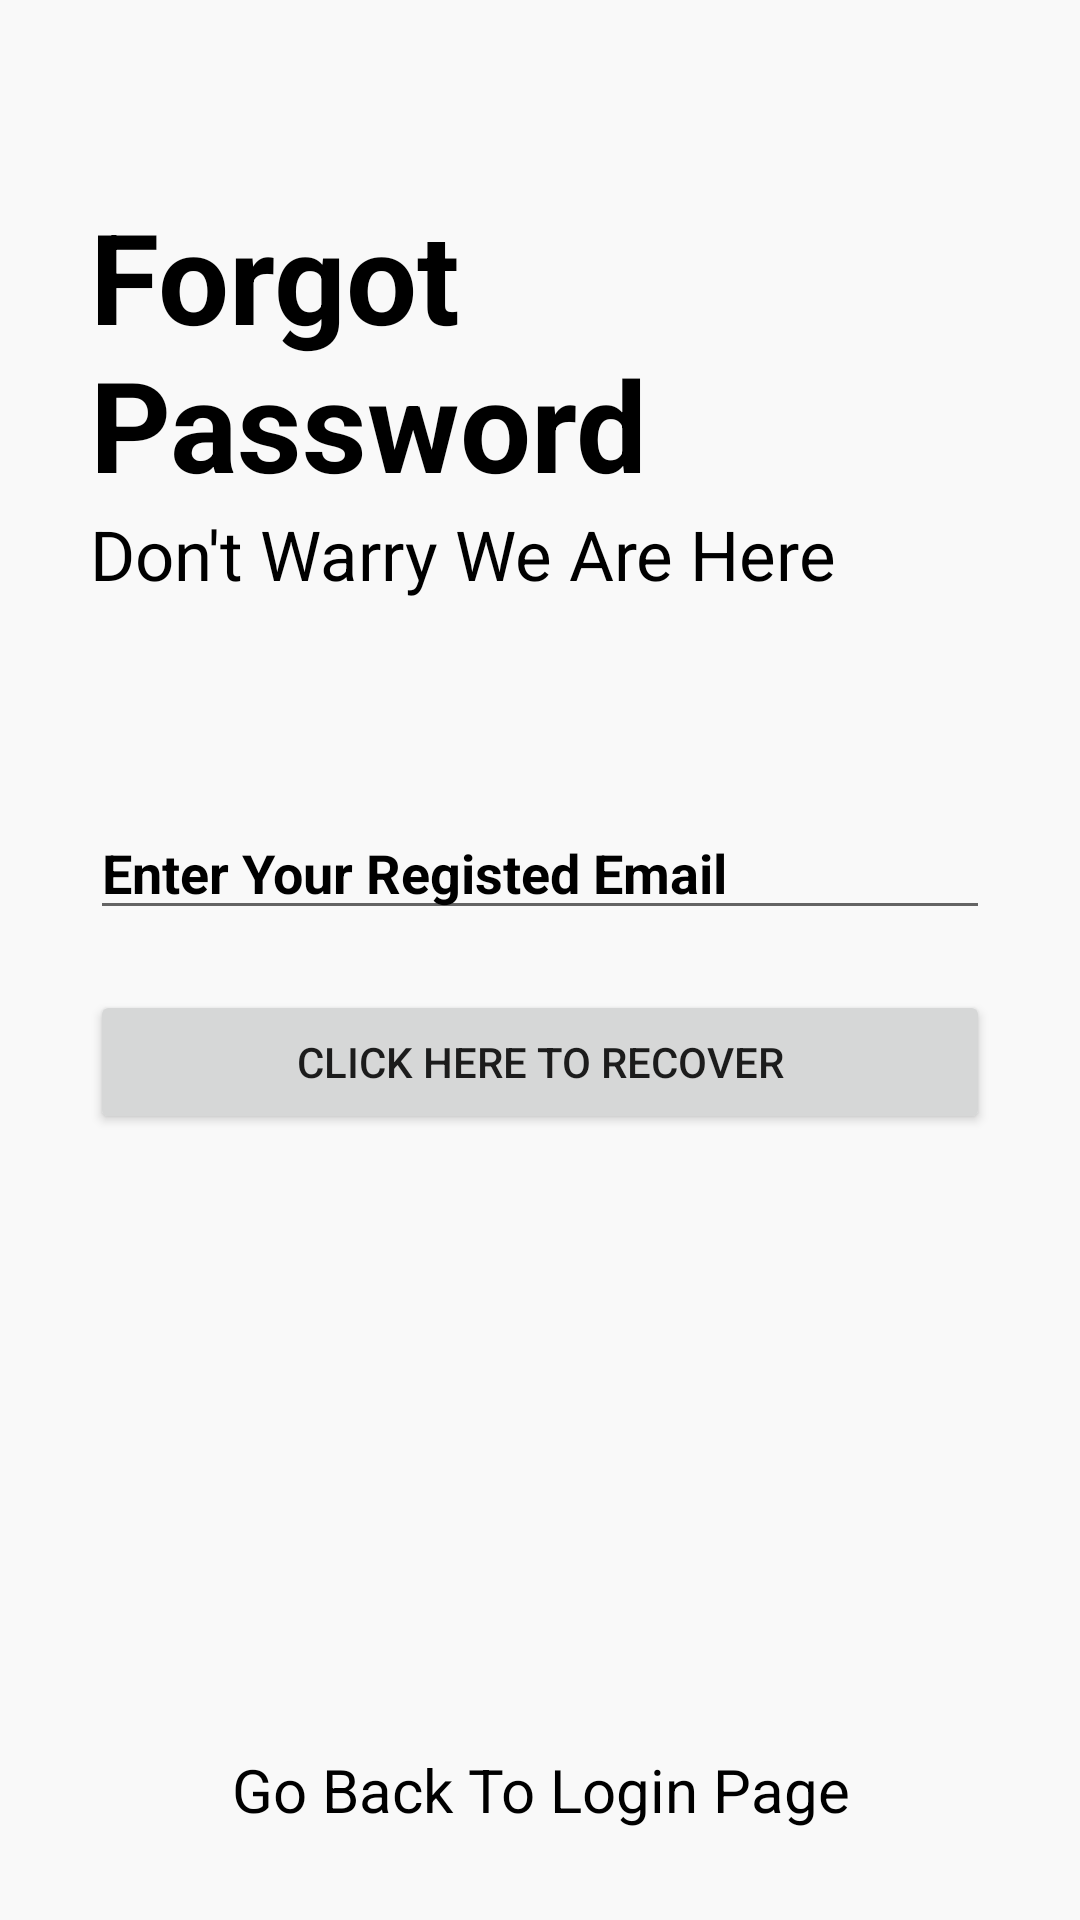

This screen was rendered from an Android layout file. Write that file and the resources it references.
<!-- AndroidManifest.xml: application theme Theme.JavaNots -->
<!-- res/layout/activity_fogotpassword.xml -->
<?xml version="1.0" encoding="utf-8"?>
<RelativeLayout xmlns:android="http://schemas.android.com/apk/res/android"
    xmlns:tools="http://schemas.android.com/tools"
    xmlns:app="http://schemas.android.com/apk/res-auto"
    android:layout_width="match_parent"
    android:layout_height="match_parent"
    android:background="#f9f9f9"
    tools:context="Fogotpassword">

    <RelativeLayout
        android:id="@+id/centerline3"
        android:layout_width="match_parent"
        android:layout_height="wrap_content"
        android:layout_centerInParent="true">

    </RelativeLayout>

    <LinearLayout
        android:layout_width="match_parent"
        android:layout_height="wrap_content"
        android:layout_marginLeft="30dp"
        android:layout_marginRight="30dp"
        android:layout_above="@id/centerline3"
        android:layout_marginBottom="120dp"
        android:orientation="vertical">

        <TextView
            android:layout_width="match_parent"
            android:layout_height="wrap_content"
            android:text="Forgot Password"
            android:textSize="42sp"
            android:textColor="@color/black"
            android:textStyle="bold">

        </TextView>
        <TextView
            android:layout_width="match_parent"
            android:layout_height="wrap_content"
            android:text="Don't Warry We Are Here"
            android:textSize="23sp"
            android:textColor="@color/black">

        </TextView>

    </LinearLayout>

    <EditText
        android:id="@+id/forgotpassword"
        android:layout_width="match_parent"
        android:layout_height="wrap_content"
        android:layout_above="@id/centerline3"
        android:layout_marginLeft="30dp"
        android:layout_marginRight="30dp"
        android:layout_marginBottom="10dp"
        android:textColorHint="@color/black"
        android:hint="Enter Your Registed Email"
        android:textColor="@color/black"
        android:textStyle="bold">


    </EditText>

    <Button
        android:layout_width="match_parent"
        android:layout_height="wrap_content"
        android:text="Click Here to Recover"
        android:id="@+id/passwordrecoverbutton"
        android:layout_below="@id/centerline3"
        android:layout_marginTop="10dp"
        android:layout_marginRight="30dp"
        android:layout_marginLeft="30dp">

    </Button>

    <TextView
        android:id="@+id/gobacktologin"
        android:layout_width="match_parent"
        android:layout_height="wrap_content"
        android:layout_alignParentBottom="true"
        android:layout_marginBottom="30dp"
        android:text="Go Back To Login Page"
        android:textAlignment="center"
        android:textColor="@color/black"
        android:textSize="20sp">

    </TextView>


  </RelativeLayout>
<!-- resources referenced by this layout -->
<resources>
  <style name="Theme.JavaNots" parent="Theme.MaterialComponents.DayNight.DarkActionBar">
          
          <item name="colorPrimary">@color/purple_500</item>
          <item name="colorPrimaryVariant">@color/purple_700</item>
          <item name="colorOnPrimary">@color/white</item>
          
          <item name="colorSecondary">@color/teal_200</item>
          <item name="colorSecondaryVariant">@color/teal_700</item>
          <item name="colorOnSecondary">@color/black</item>
          
          <item name="android:statusBarColor" tools:targetApi="l">?attr/colorPrimaryVariant</item>
          
      </style>
  <!-- not gathered from this repository: default colours our renderer supplied (Android Studio template values) -->
  <color name="purple_500">#FF6200EE</color>
  <color name="purple_700">#FF3700B3</color>
  <color name="teal_200">#FF03DAC5</color>
  <color name="teal_700">#FF018786</color>
  <color name="black">#FF000000</color>
  <color name="white">#FFFFFFFF</color>
</resources>
